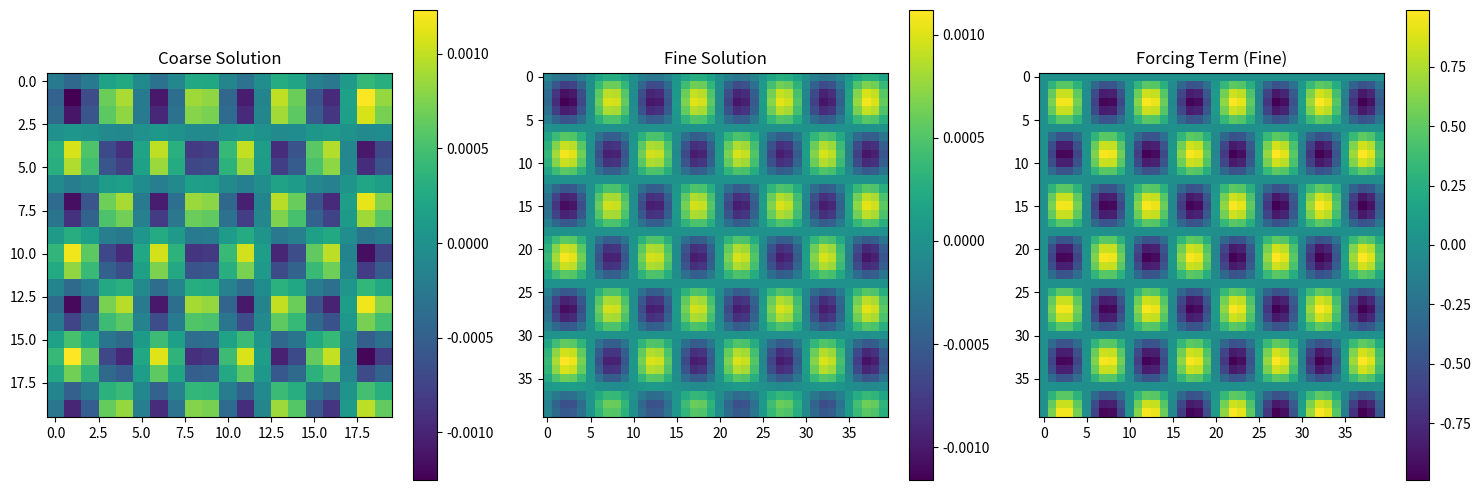

This figure's Python source:
import numpy as np
from scipy.sparse import diags
from scipy.sparse.linalg import spsolve
import os
from pathlib import Path
from typing import Tuple, List
import matplotlib.pyplot as plt

class PoissonSolver:
    def __init__(self, n_coarse: int = 20, n_fine: int = 40):
        """
        Initialize the Poisson equation solver.
        
        Args:
            n_coarse: Number of grid points in each dimension for coarse grid
            n_fine: Number of grid points in each dimension for fine grid
        """
        self.n_coarse = n_coarse
        self.n_fine = n_fine
        
        # Initialize grids
        self.x_coarse = np.linspace(0, 1, n_coarse)
        self.y_coarse = np.linspace(0, 1, n_coarse)
        self.x_fine = np.linspace(0, 1, n_fine)
        self.y_fine = np.linspace(0, 1, n_fine)
        
        # Create meshgrids
        self.X_coarse, self.Y_coarse = np.meshgrid(self.x_coarse, self.y_coarse)
        self.X_fine, self.Y_fine = np.meshgrid(self.x_fine, self.y_fine)
        
        # Initialize Laplacian matrices
        self.L_coarse = self._create_laplacian(n_coarse)
        self.L_fine = self._create_laplacian(n_fine)

    def _create_laplacian(self, n: int) -> np.ndarray:
        """
        Create the 2D Laplacian matrix using sparse matrices.
        
        Args:
            n: Number of grid points in each dimension
            
        Returns:
            Sparse matrix representing the 2D Laplacian operator
        """
        h = 1.0 / (n - 1)
        n2 = n * n
        
        # Create 1D Laplacian
        main_diag = -4 * np.ones(n2)
        off_diag = np.ones(n2-1)
        off_diag[np.arange(n-1, n2-1, n)] = 0  # Remove connections across boundary
        
        # Construct sparse matrix
        diagonals = [main_diag, off_diag, off_diag, np.ones(n*(n-1)), np.ones(n*(n-1))]
        offsets = [0, 1, -1, n, -n]
        L = diags(diagonals, offsets, shape=(n2, n2))
        
        return L / (h * h)

    def generate_forcing_term(self, k1: float, k2: float, grid: str = 'fine') -> np.ndarray:
        """
        Generate the forcing term f(x,y) = sin(k₁ * 2πx) * sin(k₂ * 2πy).
        
        Args:
            k1: First wave number
            k2: Second wave number
            grid: 'fine' or 'coarse' grid
            
        Returns:
            2D array containing the forcing term values
        """
        if grid == 'fine':
            X, Y = self.X_fine, self.Y_fine
        else:
            X, Y = self.X_coarse, self.Y_coarse
            
        return np.sin(2 * np.pi * k1 * X) * np.sin(2 * np.pi * k2 * Y)

    def solve_poisson(self, f: np.ndarray, theta: np.ndarray, grid: str = 'fine') -> np.ndarray:
        """
        Solve the Poisson equation -∇·(θ∇u) = f with zero Dirichlet boundary conditions.
        
        Args:
            f: Forcing term
            theta: Diffusion coefficient field
            grid: 'fine' or 'coarse' grid, or an integer specifying the grid size
            
        Returns:
            Solution u
        """
        # Get the actual grid size from the input arrays
        if f.shape != theta.shape:
            raise ValueError(f"Dimension mismatch: f is {f.shape}, theta is {theta.shape}")
        
        n = f.shape[0]
        print(f"Using grid size {n}x{n}")
        
        # Create Laplacian matrix for this exact grid size
        L = self._create_laplacian(n)
        
        # Reshape inputs to 1D arrays
        f_flat = f.reshape(-1)
        theta_flat = theta.reshape(-1)
        
        # Modify Laplacian with theta
        L_theta = diags(theta_flat) @ L
        
        # Solve the system
        u_flat = spsolve(L_theta, f_flat)
        
        return u_flat.reshape((n, n))

    def generate_dataset(self, n_samples: int, k_range: Tuple[float, float] = (1, 5)) -> dict:
        """
        Generate a dataset of PDE solutions.
        
        Args:
            n_samples: Number of samples to generate
            k_range: Range for random wave numbers
            
        Returns:
            Dictionary containing the dataset
        """
        dataset = {
            'u_coarse': [],
            'u_fine': [],
            'f_coarse': [],
            'f_fine': [],
            'theta_coarse': [],
            'theta_fine': [],
            'k1': [],
            'k2': []
        }
        
        for _ in range(n_samples):
            # Generate random wave numbers
            k1 = np.random.uniform(*k_range)
            k2 = np.random.uniform(*k_range)
            
            # Use constant theta field (1.0) instead of random
            theta_fine = np.ones((self.n_fine, self.n_fine))
            theta_coarse = np.ones((self.n_coarse, self.n_coarse))
            
            # Generate forcing terms
            f_fine = self.generate_forcing_term(k1, k2, 'fine')
            f_coarse = self.generate_forcing_term(k1, k2, 'coarse')
            
            # Solve PDE on both grids
            u_fine = self.solve_poisson(f_fine, theta_fine, 'fine')
            u_coarse = self.solve_poisson(f_coarse, theta_coarse, 'coarse')
            
            # Store results
            dataset['u_coarse'].append(u_coarse)
            dataset['u_fine'].append(u_fine)
            dataset['f_coarse'].append(f_coarse)
            dataset['f_fine'].append(f_fine)
            dataset['theta_coarse'].append(theta_coarse)
            dataset['theta_fine'].append(theta_fine)
            dataset['k1'].append(k1)
            dataset['k2'].append(k2)
        
        # Convert lists to arrays
        for key in dataset:
            dataset[key] = np.array(dataset[key])
            
        return dataset

    def save_dataset(self, dataset: dict, path: str = 'data'):
        """
        Save the generated dataset.
        
        Args:
            dataset: Dictionary containing the dataset
            path: Path to save the dataset
        """
        save_path = Path(path)
        if not save_path.exists():
            save_path.mkdir(parents=True)
            
        np.savez(
            save_path / 'pde_dataset.npz',
            **dataset
        )

if __name__ == '__main__':
    # Example usage
    solver = PoissonSolver()
    
    # Generate a larger dataset
    n_samples = 1000  # Increased from 100 to 1000
    print(f"Generating {n_samples} samples...")
    dataset = solver.generate_dataset(n_samples=n_samples, k_range=(0.5, 5.0))  # Wider k_range
    
    # Save the dataset
    solver.save_dataset(dataset)
    print("Dataset saved successfully!")
    
    # Create results directory if it doesn't exist
    results_dir = Path('results')
    if not results_dir.exists():
        results_dir.mkdir(parents=True)
    
    # Plot an example solution
    plt.figure(figsize=(15, 5))
    
    plt.subplot(131)
    plt.imshow(dataset['u_coarse'][0])
    plt.colorbar()
    plt.title('Coarse Solution')
    
    plt.subplot(132)
    plt.imshow(dataset['u_fine'][0])
    plt.colorbar()
    plt.title('Fine Solution')
    
    plt.subplot(133)
    plt.imshow(dataset['f_fine'][0])
    plt.colorbar()
    plt.title('Forcing Term (Fine)')
    
    plt.tight_layout()
    plt.savefig(results_dir / 'example_solution.png')
    plt.close() 
